The GitHub repository lokesh2503/Fusar-classification contains a labelled image folder "Fusar-classification" with 6 categories: combined ship, dredger, passenger ship, tanker, tug, unspecified ship type. Examples follow, each with its label.

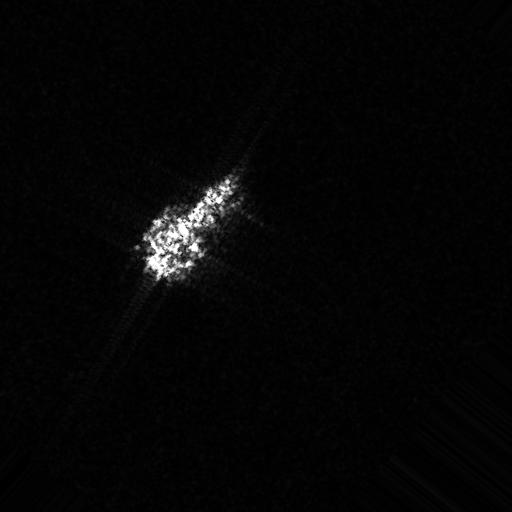
Label: dredger

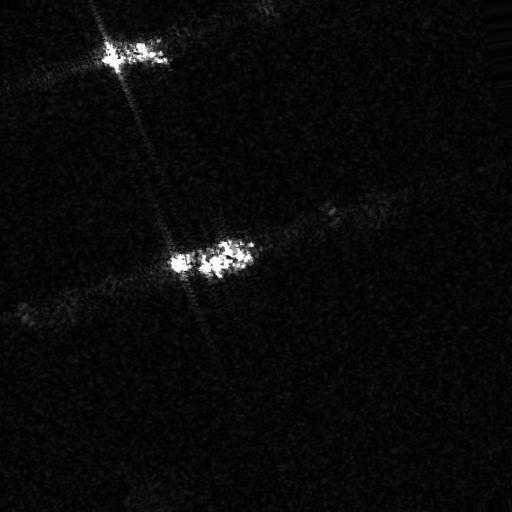
Label: unspecified ship type

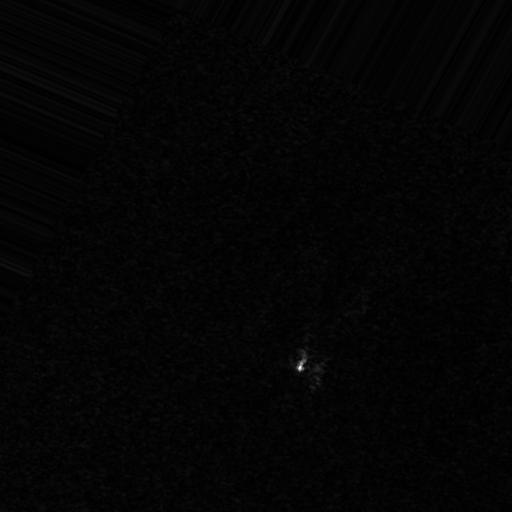
Label: tug

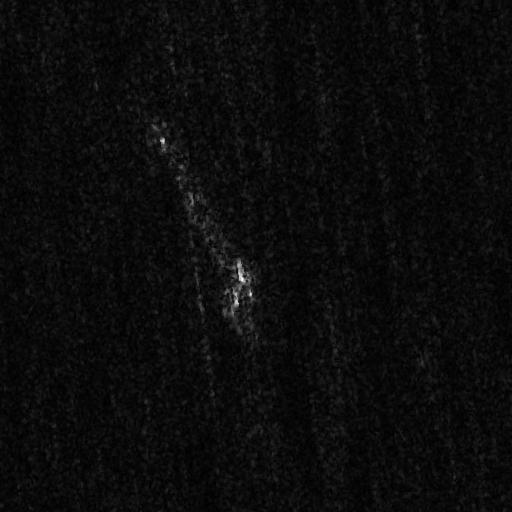
Label: tanker

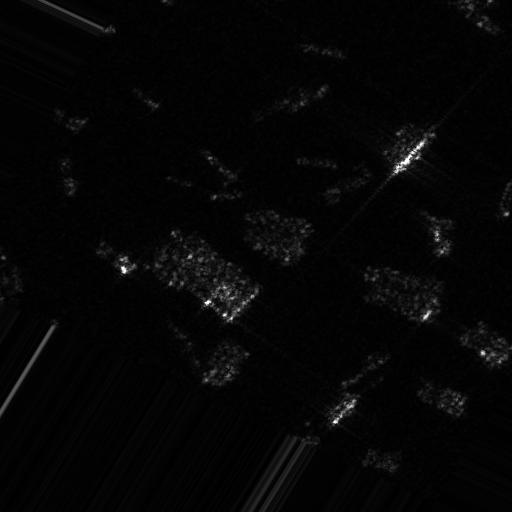
Label: passenger ship

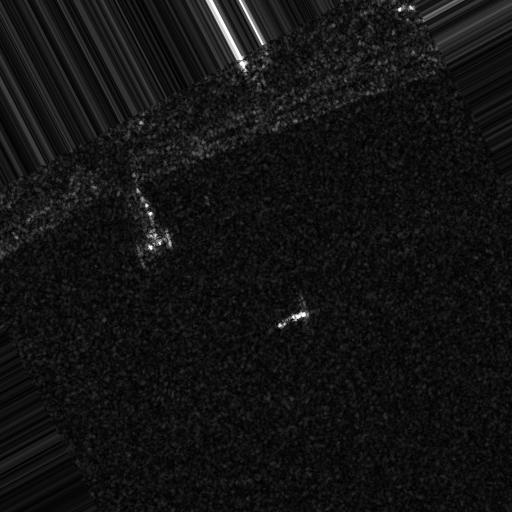
Label: combined ship
